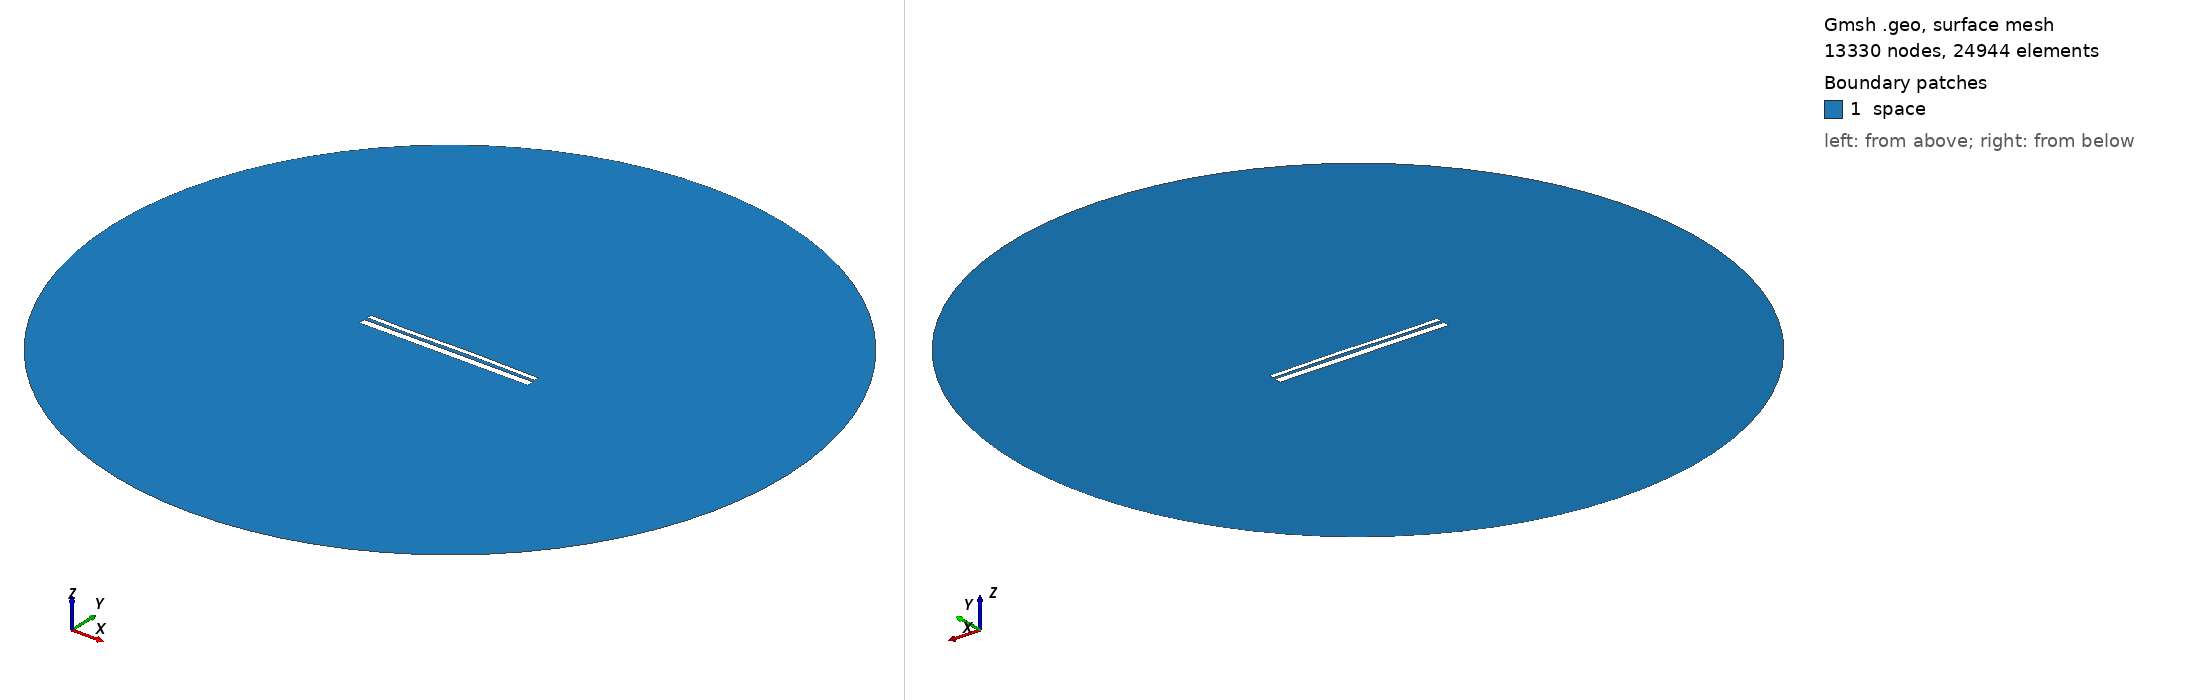

Gmsh geometry script, surface-meshed: 13330 nodes, 24944 surface elements. Boundary patches (legend numbers): 1 space. Left view from above one corner, right view from below the opposite corner. Legend entries are the model's physical surfaces. The drawing asked Gmsh for element sizes between 1% and 20% of the model's largest extent; the script's own settings can give other sizes.

=== 12702.geo (drawn) ===
//---------------------------------------
// Geometry kernel
//---------------------------------------

SetFactory("OpenCASCADE");



//---------------------------------------
// Parameters of the geometry
//---------------------------------------

// Overetch of the upper plate
overetch = 0.5;

// Distance between the plates
distance = 1.5;

// Discretization over the x axis (for the deformation)
nx = 50; 

// Length of the plate
L = 100 - overetch; 

// Number of modes
n = 4; 

// 1st mode coefficient
coeff(1) = -0.075;
beta(1) = 0.596864 * 3.1415926535 / L;

// 2nd mode coefficient
coeff(2) = 0.07499999999999998;
beta(2) = 1.49418 * 3.1415926535 / L;

// 3rd mode coefficient
coeff(3) = -0.15;
beta(3) = 2.50025 * 3.1415926535 / L;

// 4th mode coefficient
coeff(4) = -0.075;
beta(4) = 3.49999 * 3.1415926535 / L;



//---------------------------------------
// Upper plate (deformed rectangle)
//---------------------------------------

// Coordiantes of the upper plate
xmin = -50;
xmax = 50 - overetch;

// Height of the upper plate
yheight = 4 - 2 * overetch;

// Indexes of the points
UpperID[] = {};
LowerID[] = {};
LeftID[] = {};
RightID[] = {};

// Point index
p = 1;

// Horizontal edges
For i In {1:nx}
    x = xmin + (i-1)*(xmax - xmin)/(nx-1);

    y_bottom = distance / 2 + overetch;
    For j In {1:n}
        C = (Cosh(beta(j)*L) + Cos(beta(j)*L)) / (Sinh(beta(j)*L) + Sin(beta(j)*L));
        y_bottom  = y_bottom + coeff(j) * (Cosh(beta(j)*(x+50)) - Cos(beta(j)*(x+50)) - C * (Sinh(beta(j)*(x+50)) - Sin(beta(j)*(x+50))));
    EndFor

    y_top = y_bottom + yheight;

    Point(p) = {x, y_top, 0, 1.0};
    UpperID[i] = p;
    p = p + 1;

    Point(p) = {x, y_bottom, 0, 1.0};
    LowerID[i] = p;
    p = p + 1;
EndFor

// Create point lists
UpperPts[] = {}; LowerPts[] = {};
For i In {1:nx}
  UpperPts[] += {UpperID[i]};
  LowerPts[] += {LowerID[i]};
EndFor

// Build splines
Spline(1) = {UpperPts[]};
Spline(2) = {LowerPts[]};
Line(3) = {LowerPts[nx-1], UpperPts[nx-1]};
Line(4) = {LowerPts[0], UpperPts[0]};

// Build the plane surface
Curve Loop(1) = {2, 3, -1, -4};
Plane Surface(1) = {1};



//---------------------------------------
// Lower plate (rectangle)
//---------------------------------------

// Vertices
Point(1001) = {-50, -1, 0, 1.0};
Point(1002) = { 50, -1, 0, 1.0};
Point(1003) = { 50,  -5, 0, 1.0};
Point(1004) = {-50,  -5, 0, 1.0};

// Edges
Line(5) = {1001, 1002};
Line(6) = {1002, 1003};
Line(7) = {1003, 1004};
Line(8) = {1004, 1001};

// Plane surface
Line Loop(2) = {5, 6, 7, 8};
Plane Surface(2) = {2}; 



//---------------------------------------
// Outer (fictious) boundary
//---------------------------------------

// Points
Point(1005) = {0, 0, 0};       // Center
Point(1006) = {200, 0, 0};     // Start point
Point(1007) = {0, 200, 0};     // 90 degrees
Point(1008) = {-200, 0, 0};    // 180 degrees
Point(1009) = {0, -200, 0};    // 270 degrees

// Circle arcs (each needs start, center, end)
Circle(9) = {1006, 1005, 1007};
Circle(10) = {1007, 1005, 1008};
Circle(11) = {1008, 1005, 1009};
Circle(12) = {1009, 1005, 1006};

// Plane surface for the entire domain
Curve Loop(3) = {9, 10, 11, 12};
Surface(3) = {3};

// Subtract the plates from the whole domain to obtain the actual domain where we want to solve the equations
BooleanDifference{ Surface{3}; Delete; }{ Surface{1}; Surface{2}; Delete; }




//---------------------------------------
// Transfinite Lines/Curves
//---------------------------------------

// Set the number of points on the boundaries
r = 7;

// Plates
Transfinite Curve {1, 2} = 50*r Using Progression 1;
Transfinite Curve {3, 4} = 2*r Using Progression 1;
Transfinite Line {5, 7} = 50*r Using Progression 1;
Transfinite Line {6, 8} = 2*r Using Progression 1;

// Outer boundary
Transfinite Line {9, 10, 11, 12} = 20 Using Progression 1;



//---------------------------------------
// Physical groups
//---------------------------------------                

// Physical curves (boundaries)
Physical Line("force_segment", 10) = {2};
Physical Line("upper_plate", 11) = {1, 3, 4};
Physical Line("lower_plate", 12) = {5, 6, 7, 8};
Physical Line("boundary", 20) = {9, 10, 11, 12};

// Physical Surfaces
Physical Surface("space", 30) = {3};



//---------------------------------------
// 6. Generate the Mesh
//---------------------------------------

// 2D mesh generation
Mesh 2;
